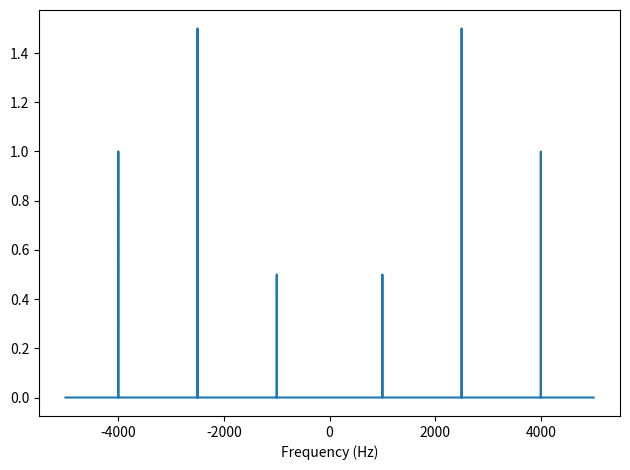

Reproduce this figure in Python.
import matplotlib.pyplot as plt
import numpy as np

# Sample indices for 10000 samples.
m = np.arange(10000)

# Sample period.
Ts = 1e-4

# Create a signal consisting of three sinusoids.
x = np.cos(2*np.pi*4000.0*Ts*m) + 2*np.cos(2*np.pi*1000.0*Ts*m) + 3*np.cos(2*np.pi*2500.0*Ts*m)

# Call fftfreq to compute the frequencies in units of hertz.
# The function takes in the first argument, which is the length of the window and second argument for the stepsize (Ts),
# use fftshift to shift the frequencies to have zero in the middle; this includes both positive and negative frequencies.
freq = np.fft.fftshift(np.fft.fftfreq(len(m), d=Ts))

# Plot the magnitude of sinusoids using fft.
plt.plot(freq, np.abs(np.fft.fft(x))/len(m))
plt.xlabel("Frequency (Hz)")
# Call this if needed.
# plt.show()

try:
    plt.tight_layout()
    plt.savefig("../figures/ex15_c.png")
except:
    print("couldn't save file")
